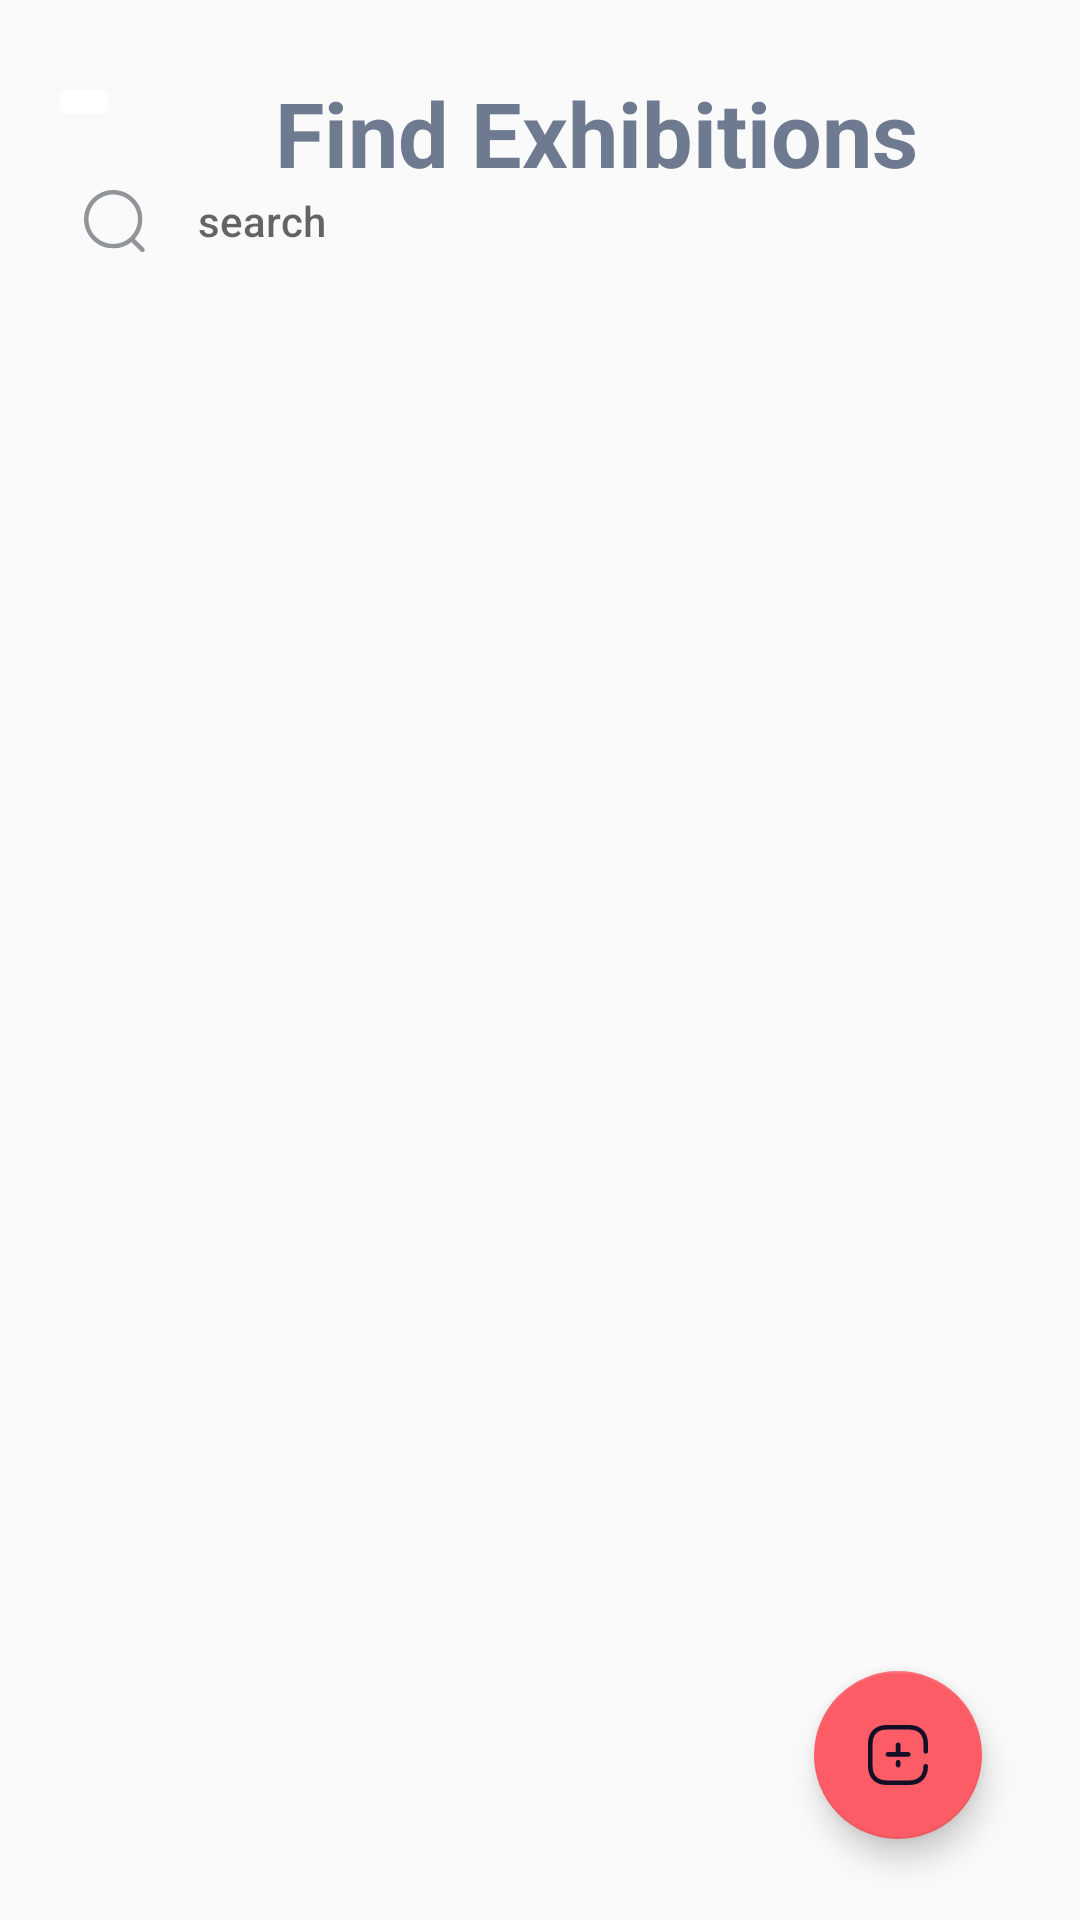

This screen was rendered from an Android layout file. Write that file and the resources it references.
<!-- AndroidManifest.xml: application theme Theme.Karu_Android_app -->
<!-- res/layout/activity_show_exhibition.xml -->
<?xml version="1.0" encoding="utf-8"?>
<androidx.constraintlayout.widget.ConstraintLayout xmlns:android="http://schemas.android.com/apk/res/android"
    xmlns:app="http://schemas.android.com/apk/res-auto"
    xmlns:tools="http://schemas.android.com/tools"
    android:layout_width="match_parent"
    android:layout_height="match_parent"
    tools:context=".showExhibition">


    <ImageButton
        android:id="@+id/BackBTN"
        android:layout_width="wrap_content"
        android:layout_height="wrap_content"
        android:layout_marginStart="16dp"
        android:layout_marginTop="24dp"
        android:backgroundTint="@color/white"
        android:src="@drawable/leftarrow"
        app:layout_constraintStart_toStartOf="parent"
        app:layout_constraintTop_toTopOf="parent" />

    <TextView
        android:id="@+id/profileTextView"
        android:layout_width="wrap_content"
        android:layout_height="wrap_content"
        android:layout_marginStart="63dp"
        android:layout_marginTop="24dp"
        android:layout_marginEnd="127dp"
        android:text="Find Exhibitions"
        android:textAlignment="center"
        android:textColor="@color/dark_ash"
        android:textSize="30sp"
        android:textStyle="bold"
        app:layout_constraintEnd_toEndOf="parent"
        app:layout_constraintHorizontal_bias="0.138"
        app:layout_constraintStart_toEndOf="@+id/BackBTN"
        app:layout_constraintTop_toTopOf="parent" />

    <Button
        android:id="@+id/searchBTN"
        android:layout_width="match_parent"
        android:layout_height="43dp"
        android:layout_marginStart="16dp"
        android:layout_marginTop="8dp"
        android:layout_marginEnd="16dp"
        android:background="@drawable/ash_background"
        android:drawableLeft="@drawable/search"
        android:drawablePadding="16dp"
        android:drawableTint="@color/ash"
        android:hint="search"
        android:paddingLeft="10dp"
        android:textAlignment="textStart"
        app:layout_constraintEnd_toEndOf="parent"
        app:layout_constraintStart_toStartOf="parent"
        app:layout_constraintTop_toBottomOf="@+id/BackBTN" />

    <androidx.recyclerview.widget.RecyclerView
        android:id="@+id/Exhibition_recycler_view"
        android:layout_width="match_parent"
        android:layout_height="0dp"
        android:layout_marginStart="8dp"
        android:layout_marginTop="8dp"
        android:layout_marginEnd="8dp"
        app:layout_constraintBottom_toBottomOf="parent"
        app:layout_constraintEnd_toEndOf="parent"
        app:layout_constraintHorizontal_bias="0.0"
        app:layout_constraintStart_toStartOf="parent"
        app:layout_constraintTop_toBottomOf="@+id/searchBTN">

    </androidx.recyclerview.widget.RecyclerView>

    <com.google.android.material.floatingactionbutton.FloatingActionButton
        android:id="@+id/plusBTN"
        android:layout_width="wrap_content"
        android:layout_height="wrap_content"
        android:clickable="true"
        android:elevation="10dp"
        app:backgroundTint="#fc5c65"
        app:layout_constraintBottom_toBottomOf="parent"
        app:layout_constraintEnd_toEndOf="parent"
        app:layout_constraintHorizontal_bias="0.893"
        app:layout_constraintStart_toStartOf="parent"
        app:layout_constraintTop_toTopOf="parent"
        app:layout_constraintVertical_bias="0.954"
        app:srcCompat="@drawable/plus" />


</androidx.constraintlayout.widget.ConstraintLayout>
<!-- resources referenced by this layout -->
<resources>
  <color name="ash">#919499</color>
  <color name="dark_ash">#6D7A90</color>
  <color name="white">#FFFFFFFF</color>
  <!-- drawable search (drawable) -->
  <vector xmlns:android="http://schemas.android.com/apk/res/android"
      android:width="24dp"
      android:height="24dp"
      android:viewportWidth="24"
      android:viewportHeight="24">
    <group>
      <clip-path
          android:pathData="M2,2H21.4768V21.477H2V2Z"
          android:fillType="evenOdd"/>
      <path
          android:pathData="M11.7388,3.5C7.1958,3.5 3.4998,7.195 3.4998,11.738C3.4998,16.281 7.1958,19.977 11.7388,19.977C16.2808,19.977 19.9768,16.281 19.9768,11.738C19.9768,7.195 16.2808,3.5 11.7388,3.5ZM11.7388,21.477C6.3688,21.477 1.9998,17.108 1.9998,11.738C1.9998,6.368 6.3688,2 11.7388,2C17.1088,2 21.4768,6.368 21.4768,11.738C21.4768,17.108 17.1088,21.477 11.7388,21.477Z"
          android:fillColor="#000000"
          android:fillType="evenOdd"/>
    </group>
    <group>
      <clip-path
          android:pathData="M17.24,17.7069H22.264V22.7217H17.24V17.7069Z"
          android:fillType="evenOdd"/>
      <path
          android:pathData="M21.5142,22.7217C21.3232,22.7217 21.1312,22.6487 20.9842,22.5027L17.4602,18.9887C17.1672,18.6957 17.1662,18.2207 17.4592,17.9277C17.7512,17.6327 18.2262,17.6347 18.5202,17.9257L22.0442,21.4407C22.3372,21.7337 22.3382,22.2077 22.0452,22.5007C21.8992,22.6487 21.7062,22.7217 21.5142,22.7217Z"
          android:fillColor="#000000"
          android:fillType="evenOdd"/>
    </group>
  </vector>
  <style name="Theme.Karu_Android_app" parent="Theme.AppCompat.Light.NoActionBar">
          
          <item name="colorPrimary">@color/scarlet_Red_dark</item>
          <item name="colorPrimaryVariant">@color/scarlet_Red_dark</item>
          <item name="colorOnPrimary">@color/white</item>
          
          <item name="colorSecondary">@color/scarlet_Red</item>
          <item name="colorSecondaryVariant">@color/scarlet_Red_dark</item>
          <item name="colorOnSecondary">@color/black</item>
          
          <item name="android:statusBarColor" tools:targetApi="l">?attr/colorOnPrimary</item>
          <item name="android:windowLightStatusBar">true</item>
          
      </style>
  <color name="scarlet_Red_dark">#CA2005</color>
  <color name="scarlet_Red">#fc5c65</color>
  <color name="black">#FF000000</color>
</resources>
